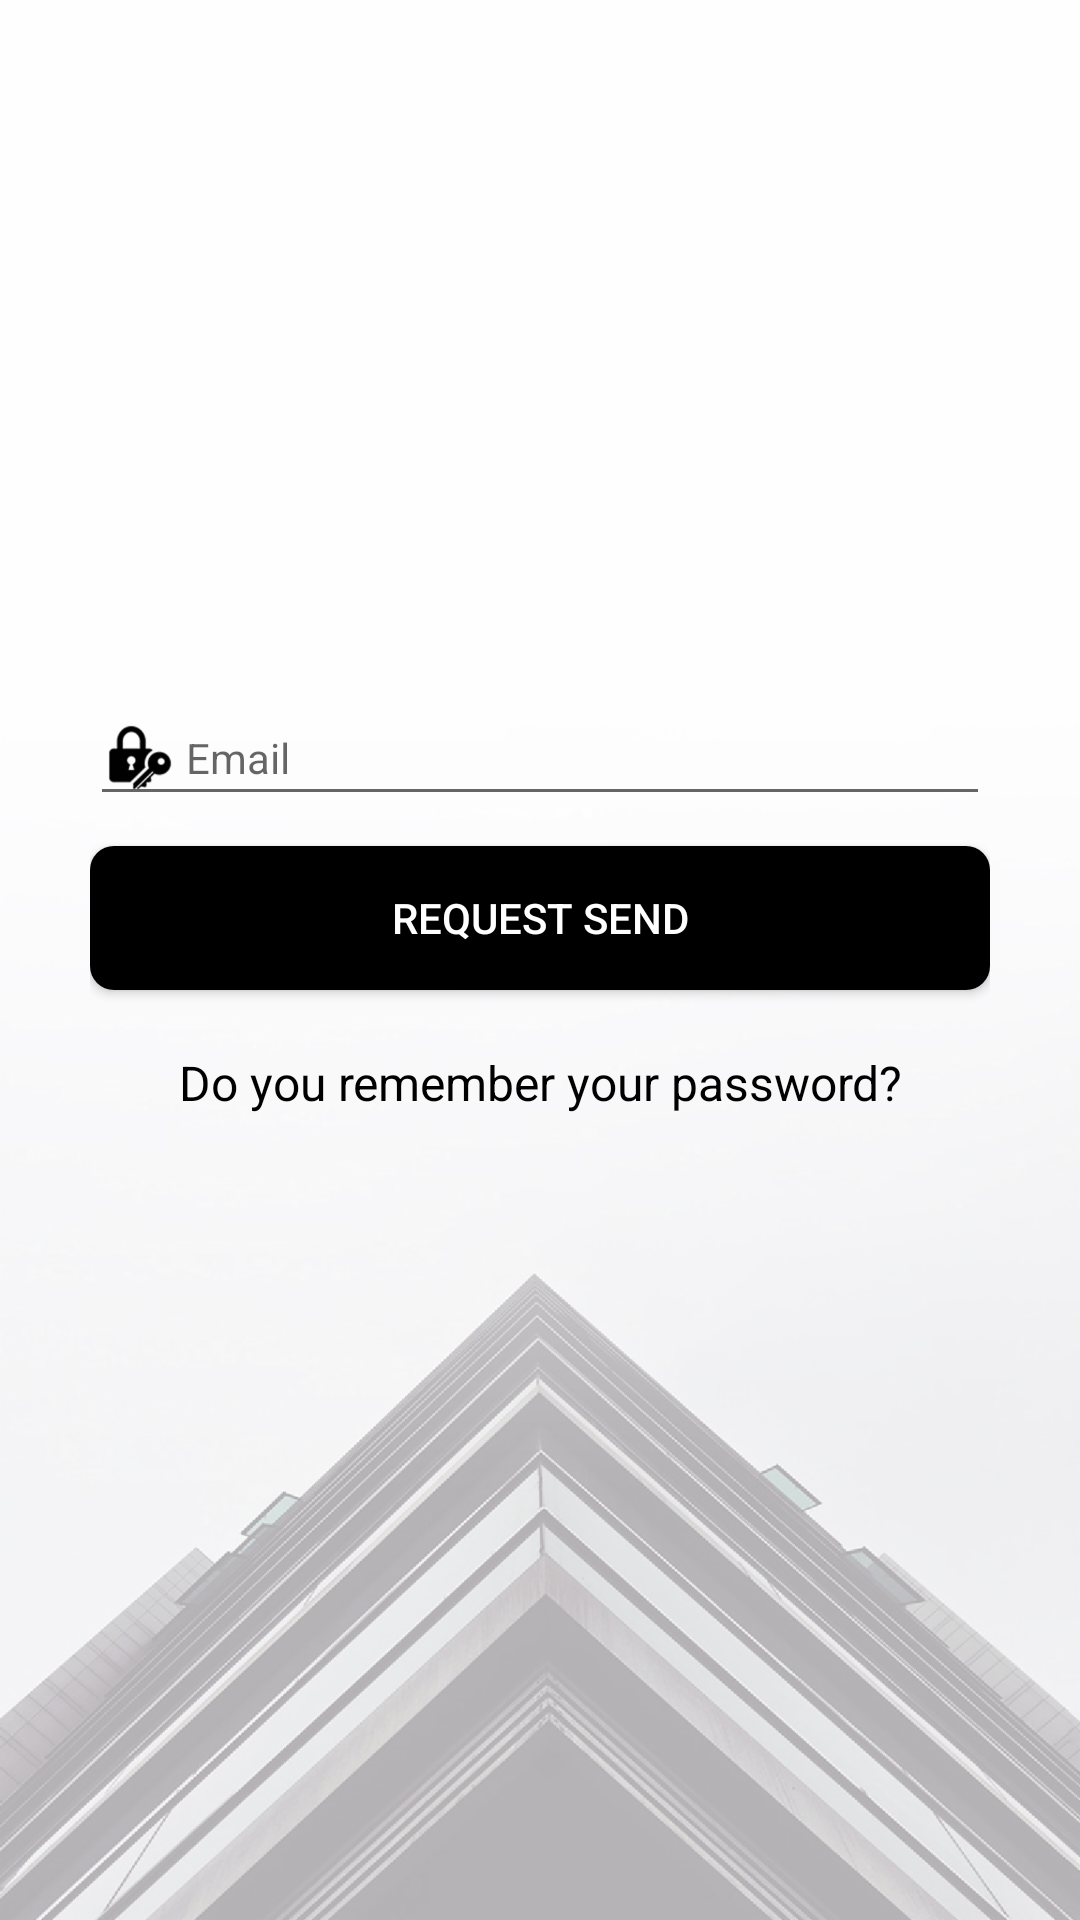

Here is an Android app screen rendered from its layout file. Give the layout XML and the strings, colors and styles it references.
<!-- AndroidManifest.xml: application theme AppTheme -->
<!-- res/layout/activity_forget.xml -->
<?xml version="1.0" encoding="utf-8"?>
<RelativeLayout xmlns:android="http://schemas.android.com/apk/res/android"
    xmlns:app="http://schemas.android.com/apk/res-auto"
    xmlns:tools="http://schemas.android.com/tools"
    android:layout_width="match_parent"
    android:layout_height="match_parent"
    android:id="@+id/container"
    android:background="@drawable/login_bg"
    tools:context="com.jdsfoods.ForgetActivity">

    <LinearLayout
        android:padding="30dp"
        android:orientation="vertical"
        android:layout_width="match_parent"
        android:layout_height="wrap_content">

        <RelativeLayout
            android:gravity="center"
            android:layout_width="match_parent"
            android:layout_height="wrap_content">
            <ImageView
                android:adjustViewBounds="true"
                android:src="@drawable/logo"
                android:layout_width="200dp"
                android:layout_height="200dp" />
        </RelativeLayout>

        <EditText
            android:id="@+id/et_email"
            android:textSize="14sp"
            android:inputType="textEmailAddress"
            android:drawablePadding="3dp"
            android:drawableLeft="@drawable/pass_icon"
            android:textColor="@color/colorBlack"
            android:hint="Email"
            android:layout_width="match_parent"
            android:layout_height="wrap_content" />

        <Button
            android:id="@+id/bt_resend"
            android:textColor="@color/colorWhite"
            android:text="REQUEST SEND"
            android:background="@drawable/login_bt_round"
            android:layout_marginTop="10dp"
            android:layout_width="match_parent"
            android:layout_height="wrap_content" />

        <TextView
            android:gravity="center"
            android:id="@+id/tv_remember"
            android:textSize="16sp"
            android:textColor="@color/colorBlack"
            android:text="Do you remember your password?"
            android:layout_marginTop="20dp"
            android:layout_width="match_parent"
            android:layout_height="wrap_content" />

    </LinearLayout>

</RelativeLayout>
<!-- resources referenced by this layout -->
<resources>
  <color name="colorBlack">#000000</color>
  <color name="colorWhite">#FFFFFF</color>
  <!-- drawable login_bg: png bitmap (drawable-hdpi, 174371 bytes) -->
  <!-- drawable login_bt_round (drawable) -->
  <?xml version="1.0" encoding="utf-8"?>
  <selector xmlns:android="http://schemas.android.com/apk/res/android">
  <item >
      <shape android:shape="rectangle">
          <solid android:color="@color/colorBlack"></solid>
          <corners android:radius="8dp"></corners>
      </shape>
  </item>
  </selector>
  <!-- drawable pass_icon (drawable) -->
  <?xml version="1.0" encoding="utf-8"?>
  <layer-list xmlns:android="http://schemas.android.com/apk/res/android" >
  
      <item
          android:drawable="@drawable/password_icon"
          android:width="25dp"
          android:height="25dp"
          />
  
  </layer-list >
  <style name="AppTheme" parent="Theme.AppCompat.Light.NoActionBar">
          
          <item name="colorAccent">@color/colorAccent</item>
      </style>
  <!-- drawable password_icon: png bitmap (drawable-hdpi, 1518 bytes) -->
  <color name="colorAccent">#000000</color>
</resources>
